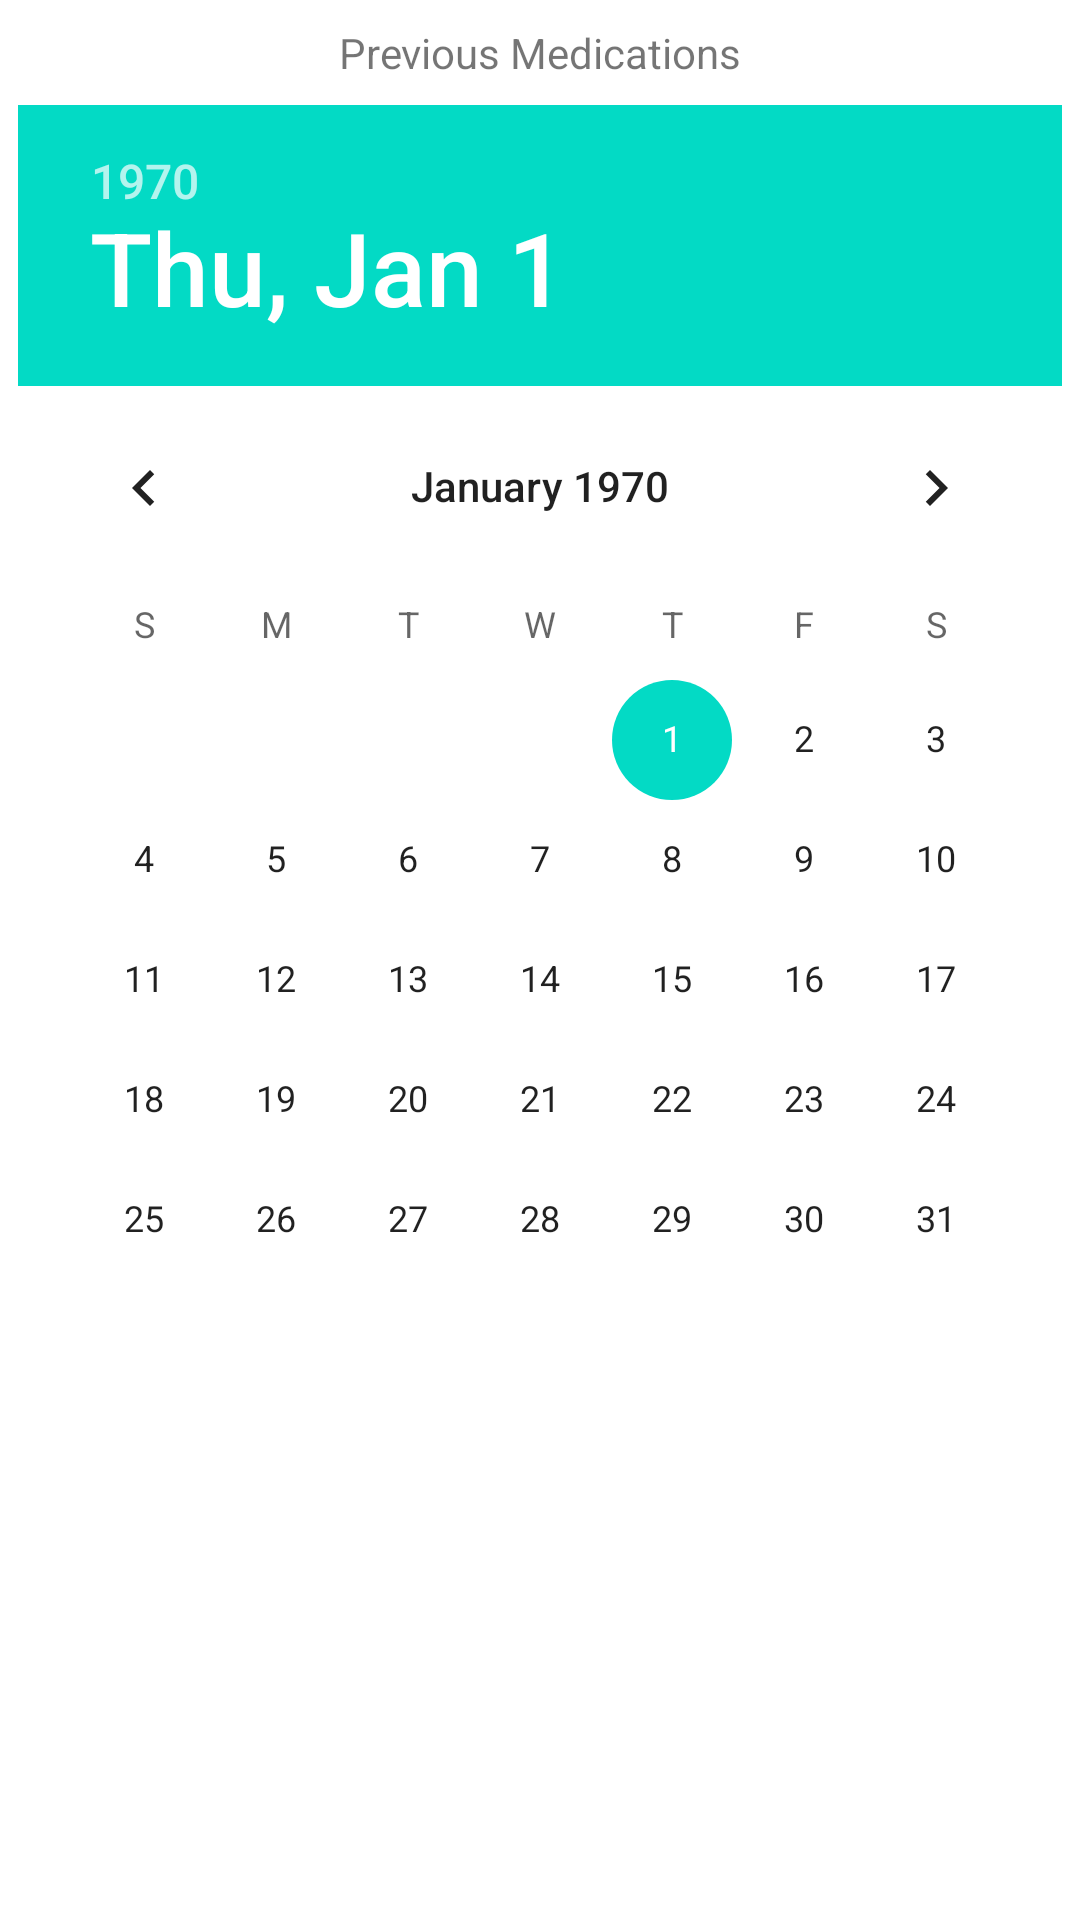

Here is an Android app screen rendered from its layout file. Give the layout XML and the strings, colors and styles it references.
<!-- AndroidManifest.xml: application theme Theme.MedicationReminderApplication.NoActionBar -->
<!-- res/layout/activity_calendar_view.xml -->
<?xml version="1.0" encoding="utf-8"?>
<androidx.constraintlayout.widget.ConstraintLayout xmlns:android="http://schemas.android.com/apk/res/android"
    xmlns:app="http://schemas.android.com/apk/res-auto"
    xmlns:tools="http://schemas.android.com/tools"
    android:layout_width="match_parent"
    android:layout_height="match_parent"
    tools:context=".calendarView">

    <TextView
        android:id="@+id/textView9"
        android:layout_width="wrap_content"
        android:layout_height="wrap_content"
        android:layout_marginTop="8dp"
        android:text="Previous Medications"
        app:layout_constraintEnd_toEndOf="parent"
        app:layout_constraintStart_toStartOf="parent"
        app:layout_constraintTop_toTopOf="parent" />

    <DatePicker
        android:id="@+id/calendarView"
        android:layout_width="wrap_content"
        android:layout_height="wrap_content"
        android:layout_marginTop="8dp"
        app:layout_constraintEnd_toEndOf="parent"
        app:layout_constraintStart_toStartOf="parent"
        app:layout_constraintTop_toBottomOf="@+id/textView9" />

</androidx.constraintlayout.widget.ConstraintLayout>
<!-- resources referenced by this layout -->
<resources>
  <style name="Theme.MedicationReminderApplication.NoActionBar">
          <item name="windowActionBar">false</item>
          <item name="windowNoTitle">true</item>
      </style>
</resources>
